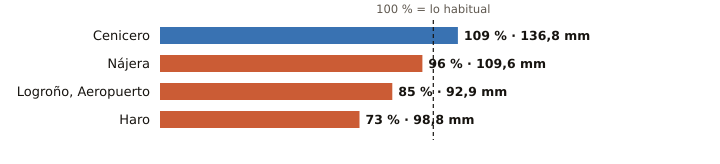

Data behind this chart, as committed beside it:
estacion, provincia, indicativo, mm_otono, referencia_mm, pct, periodo_referencia, hasta, hora
Cenicero, La Rioja, 9145Y, 136.8, 125.7, 109, 2004-2025, 2026-11-28, 15
Nájera, La Rioja, 9141V, 109.6, 114.3, 96, 2009-2025, 2026-11-28, 15
Logroño, Aeropuerto, La Rioja, 9170, 92.9, 109.5, 85, 1991-2020, 2026-11-28, 15
Haro, La Rioja, 9121X, 98.8, 134.5, 73, 2004-2024, 2026-11-28, 14
